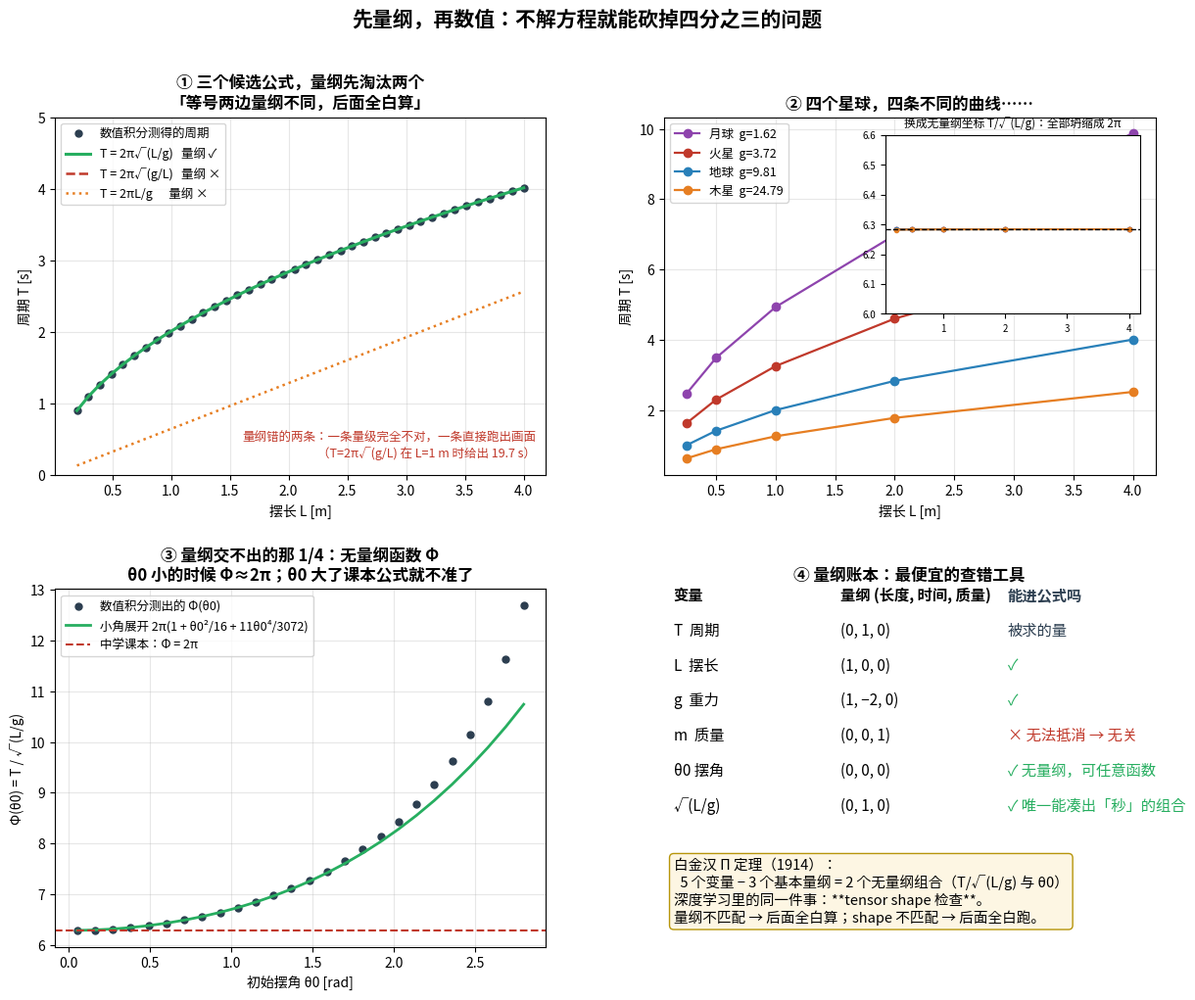

Generate this figure with matplotlib: (Note: this script raises an exception after producing the figure.)
"""dimensional_analysis_check.py
================================================================================
Chapter 0.4.8 · 先量纲，再数值：最便宜的查错工具

现象 → 模拟 → 解剖 → 公式：

  现象：一个单摆。摆长 L、重力 g、摆锤质量 m、初始摆角 θ₀。周期 T 是多少？
  模拟：本脚本**不解任何微分方程**地先回答一半 —— 只靠量纲：
        [T]=秒，[L]=米，[g]=米/秒²，[m]=千克。
        千克在等号右边无处安放 ⟹ **周期与质量无关**（不用做实验就知道）。
        唯一能凑出"秒"的组合是 √(L/g) ⟹  T = √(L/g)·Φ(θ₀)，
        Φ 是一个只依赖无量纲量 θ₀ 的未知函数。
  解剖：然后才去数值积分 θ̈ = −(g/L)·sinθ，把 Φ 测出来 ——
        小角度时 Φ → 2π（这就是中学课本那个公式），大角度时 Φ 变大。
  公式：白金汉 Π 定理（1914）：n 个变量、k 个基本量纲 ⟹ 只剩 n−k 个无量纲组合。
        这里 5 个变量 (T,L,g,m,θ₀)、3 个基本量纲（长度/时间/质量）
        ⟹ 只剩 2 个无量纲组合：T/√(L/g) 与 θ₀ ⟹ T = √(L/g)·Φ(θ₀)。

**量纲分析在深度学习里的对应物是 shape 检查** —— 99% 的 bug 死在这一关。
等号两边量纲不同，后面全白算；tensor shape 对不上，后面全白跑。

运行：  python ch00_4_modeling/dimensional_analysis_check.py
================================================================================
"""

from pathlib import Path

import matplotlib.pyplot as plt
import numpy as np

# ── 第一步：连方程都不用写，量纲先说话 ──────────────────────────────────────
# 量纲以 (长度, 时间, 质量) 的指数向量表示
DIMS = {"T (周期)": (0, 1, 0), "L (摆长)": (1, 0, 0),
        "g (重力加速度)": (1, -2, 0), "m (质量)": (0, 0, 1),
        "θ0 (初始摆角)": (0, 0, 0)}


def dimension_of(expr_dims, powers):
    """把若干个量的量纲按指数相乘，得到组合量的量纲。"""
    return tuple(sum(p * d[i] for p, d in zip(powers, expr_dims)) for i in range(3))


# ── 第二步：真的去解那条非线性方程，把无量纲函数 Φ(θ₀) 测出来 ────────────────

def pendulum_period(length, gravity, theta0, dt=1e-4):
    """数值积分 θ̈ = −(g/L)·sinθ，用零点穿越量出周期。

    注意 m 根本没有出现在方程里 —— 量纲分析在写方程之前就预言了这件事。
    """
    w2 = gravity / length
    th, om, t = theta0, 0.0, 0.0
    prev = th
    while True:                                    # 蛙跳积分，走到第一次过零
        om -= w2 * np.sin(th) * dt
        th += om * dt
        t += dt
        if prev > 0 >= th or prev < 0 <= th:
            t -= dt * th / (th - prev)             # 线性插值到精确零点
            return 4 * t                           # 四分之一周期 × 4
        prev = th


def main():
    # ---------- 量纲账本 ----------
    print("── 第一步：量纲分析（不解方程，先砍掉一半问题）──────────")
    print("  量纲用 (长度, 时间, 质量) 的指数向量表示：")
    for k, v in DIMS.items():
        print(f"    {k:16s} → {v}")
    sqrt_Lg = dimension_of([DIMS["L (摆长)"], DIMS["g (重力加速度)"]], [0.5, -0.5])
    print(f"\n  √(L/g) 的量纲 = {sqrt_Lg} = 纯时间 ✓  —— 唯一能凑出「秒」的组合")
    print("  质量 m 的量纲里有「千克」，等号右边没有任何东西能抵消它")
    print("  ⟹ **周期与质量无关。这一步不需要任何实验，也不需要任何方程。**")
    print("  ⟹ T = √(L/g)·Φ(θ0)，剩下的未知只有一个无量纲函数 Φ")

    # ---------- 数值验证 ----------
    theta_small = 0.05
    print("\n── 第二步：数值积分，验证量纲的三条预言 ─────────────────")

    masses = [0.1, 1.0, 10.0, 1000.0]
    print("  预言① 与质量无关：（方程里根本没有 m，所以四个值必然相同）")
    print(f"    m = {masses} → T 全部 = {pendulum_period(1.0, 9.81, theta_small):.5f} s")

    lengths = np.array([0.25, 0.5, 1.0, 2.0, 4.0])
    print("  预言② T ∝ √L：")
    for L in lengths:
        T = pendulum_period(L, 9.81, theta_small)
        print(f"    L={L:5.2f} m  →  T={T:.4f} s   T/√(L/g)={T/np.sqrt(L/9.81):.5f}")

    gs_ = np.array([1.62, 3.72, 9.81, 24.79])       # 月球 / 火星 / 地球 / 木星
    names = ["月球", "火星", "地球", "木星"]
    print("  预言③ 换个星球也成立（同一个 Φ）：")
    for nm, gg in zip(names, gs_):
        T = pendulum_period(1.0, gg, theta_small)
        print(f"    {nm} g={gg:5.2f}  →  T={T:.4f} s   T/√(L/g)={T/np.sqrt(1.0/gg):.5f}")
    print(f"  三组实验里那个比值全都 ≈ 2π = {2*np.pi:.5f} —— 这就是小角度下的 Φ")

    # ---------- Φ(θ₀)：量纲分析交不出的那部分 ----------
    thetas = np.linspace(0.05, 2.8, 26)
    phis = np.array([pendulum_period(1.0, 9.81, th) / np.sqrt(1.0 / 9.81) for th in thetas])
    series = 2 * np.pi * (1 + thetas**2 / 16 + 11 * thetas**4 / 3072)
    print("\n── 量纲分析交不出的那部分：Φ(θ0) ──────────────────────")
    print(f"  θ0=0.05 rad → Φ={phis[0]:.4f}（≈2π，中学课本的公式）")
    print(f"  θ0=2.80 rad → Φ={phis[-1]:.4f}（大角度下摆得明显更慢）")
    print("  量纲能砍掉 3/4 的问题，剩下的 1/4 必须靠解方程或做实验。")

    # ---------- 画图 ----------
    fig = plt.figure(figsize=(14.5, 11))
    gs = fig.add_gridspec(2, 2, hspace=0.32, wspace=0.24)

    # (a) 候选公式：只有量纲对的那个能活
    ax = fig.add_subplot(gs[0, 0])
    Ls = np.linspace(0.2, 4.0, 40)
    T_meas = np.array([pendulum_period(L, 9.81, theta_small) for L in Ls])
    ax.plot(Ls, T_meas, "o", color="#2c3e50", ms=5, label="数值积分测得的周期")
    ax.plot(Ls, 2 * np.pi * np.sqrt(Ls / 9.81), "-", color="#27ae60", lw=2.2,
            label="T = 2π√(L/g)   量纲 ✓")
    ax.plot(Ls, 2 * np.pi * np.sqrt(9.81 / Ls), "--", color="#c0392b", lw=1.8,
            label="T = 2π√(g/L)   量纲 ×")
    ax.plot(Ls, 2 * np.pi * Ls / 9.81, ":", color="#e67e22", lw=1.8,
            label="T = 2πL/g      量纲 ×")
    ax.set_ylim(0, 5)
    ax.text(0.98, 0.05, "量纲错的两条：一条量级完全不对，一条直接跑出画面\n"
            "（T=2π√(g/L) 在 L=1 m 时给出 19.7 s）",
            transform=ax.transAxes, ha="right", fontsize=9, color="#c0392b")
    ax.set_xlabel("摆长 L [m]")
    ax.set_ylabel("周期 T [s]")
    ax.set_title("① 三个候选公式，量纲先淘汰两个\n"
                 "「等号两边量纲不同，后面全白算」",
                 fontsize=12, fontweight="bold")
    ax.legend(fontsize=9)
    ax.grid(alpha=0.3)

    # (b) 数据坍缩：换成无量纲坐标，所有曲线合成一条
    ax = fig.add_subplot(gs[0, 1])
    for gg, nm, c in zip(gs_, names, ["#8e44ad", "#c0392b", "#2980b9", "#e67e22"]):
        Ts = np.array([pendulum_period(L, gg, theta_small) for L in lengths])
        ax.plot(lengths, Ts, "o-", color=c, lw=1.6, label=f"{nm}  g={gg}")
    ax.set_xlabel("摆长 L [m]")
    ax.set_ylabel("周期 T [s]")
    ax.set_title("② 四个星球，四条不同的曲线……", fontsize=12, fontweight="bold")
    ax.legend(fontsize=9)
    ax.grid(alpha=0.3)
    inset = ax.inset_axes([0.45, 0.45, 0.52, 0.5])
    for gg, c in zip(gs_, ["#8e44ad", "#c0392b", "#2980b9", "#e67e22"]):
        Ts = np.array([pendulum_period(L, gg, theta_small) for L in lengths])
        inset.plot(lengths, Ts / np.sqrt(lengths / gg), "o-", color=c, lw=1.4, ms=3)
    inset.axhline(2 * np.pi, color="k", ls="--", lw=1)
    inset.set_ylim(6.0, 6.6)
    inset.set_title("换成无量纲坐标 T/√(L/g)：全部坍缩成 2π", fontsize=8.5)
    inset.tick_params(labelsize=7)

    # (c) Φ(θ₀)：剩下那 1/4 的问题
    ax = fig.add_subplot(gs[1, 0])
    ax.plot(thetas, phis, "o", color="#2c3e50", ms=5, label="数值积分测出的 Φ(θ0)")
    ax.plot(thetas, series, "-", color="#27ae60", lw=2,
            label="小角展开 2π(1 + θ0²/16 + 11θ0⁴/3072)")
    ax.axhline(2 * np.pi, color="#c0392b", ls="--", lw=1.5, label="中学课本：Φ = 2π")
    ax.set_xlabel("初始摆角 θ0 [rad]")
    ax.set_ylabel("Φ(θ0) = T / √(L/g)")
    ax.set_title("③ 量纲交不出的那 1/4：无量纲函数 Φ\n"
                 "θ0 小的时候 Φ≈2π；θ0 大了课本公式就不准了",
                 fontsize=12, fontweight="bold")
    ax.legend(fontsize=9)
    ax.grid(alpha=0.3)

    # (d) 量纲账本 = 深度学习里的 shape 检查
    ax = fig.add_subplot(gs[1, 1])
    ax.axis("off")
    rows = [
        ("变量", "量纲 (长度, 时间, 质量)", "能进公式吗"),
        ("T  周期", "(0, 1, 0)", "被求的量"),
        ("L  摆长", "(1, 0, 0)", "✓"),
        ("g  重力", "(1, −2, 0)", "✓"),
        ("m  质量", "(0, 0, 1)", "× 无法抵消 → 无关"),
        ("θ0 摆角", "(0, 0, 0)", "✓ 无量纲，可任意函数"),
        ("√(L/g)", "(0, 1, 0)", "✓ 唯一能凑出「秒」的组合"),
    ]
    for i, (a, b, c) in enumerate(rows):
        y = 0.97 - i * 0.098
        bold = "bold" if i == 0 else "normal"
        col = "#c0392b" if "×" in c else ("#27ae60" if "✓" in c else "#2c3e50")
        ax.text(0.02, y, a, fontsize=11, fontweight=bold, transform=ax.transAxes)
        ax.text(0.36, y, b, fontsize=11, fontweight=bold, transform=ax.transAxes)
        ax.text(0.70, y, c, fontsize=11, fontweight=bold, color=col,
                transform=ax.transAxes)
    ax.text(0.02, 0.06,
            "白金汉 Π 定理（1914）：\n"
            "  5 个变量 − 3 个基本量纲 = 2 个无量纲组合（T/√(L/g) 与 θ0）\n"
            "深度学习里的同一件事：**tensor shape 检查**。\n"
            "量纲不匹配 → 后面全白算；shape 不匹配 → 后面全白跑。",
            transform=ax.transAxes, fontsize=10.5, va="bottom",
            bbox=dict(boxstyle="round", fc="#fdf6e3", ec="#b7950b"))
    ax.set_title("④ 量纲账本：最便宜的查错工具", fontsize=12, fontweight="bold")

    fig.suptitle("先量纲，再数值：不解方程就能砍掉四分之三的问题",
                 fontsize=15, fontweight="bold")
    out = Path(__file__).with_suffix(".png")
    fig.savefig(out, dpi=130, bbox_inches="tight")
    print(f"\n图已保存到 {out}")


if __name__ == "__main__":
    plt.rcParams["font.sans-serif"] = [
        "PingFang SC", "Heiti SC", "Songti SC", "Noto Sans CJK SC",
        "Noto Sans CJK JP", "WenQuanYi Zen Hei", "Arial Unicode MS",
    ]
    plt.rcParams["axes.unicode_minus"] = False
    main()
